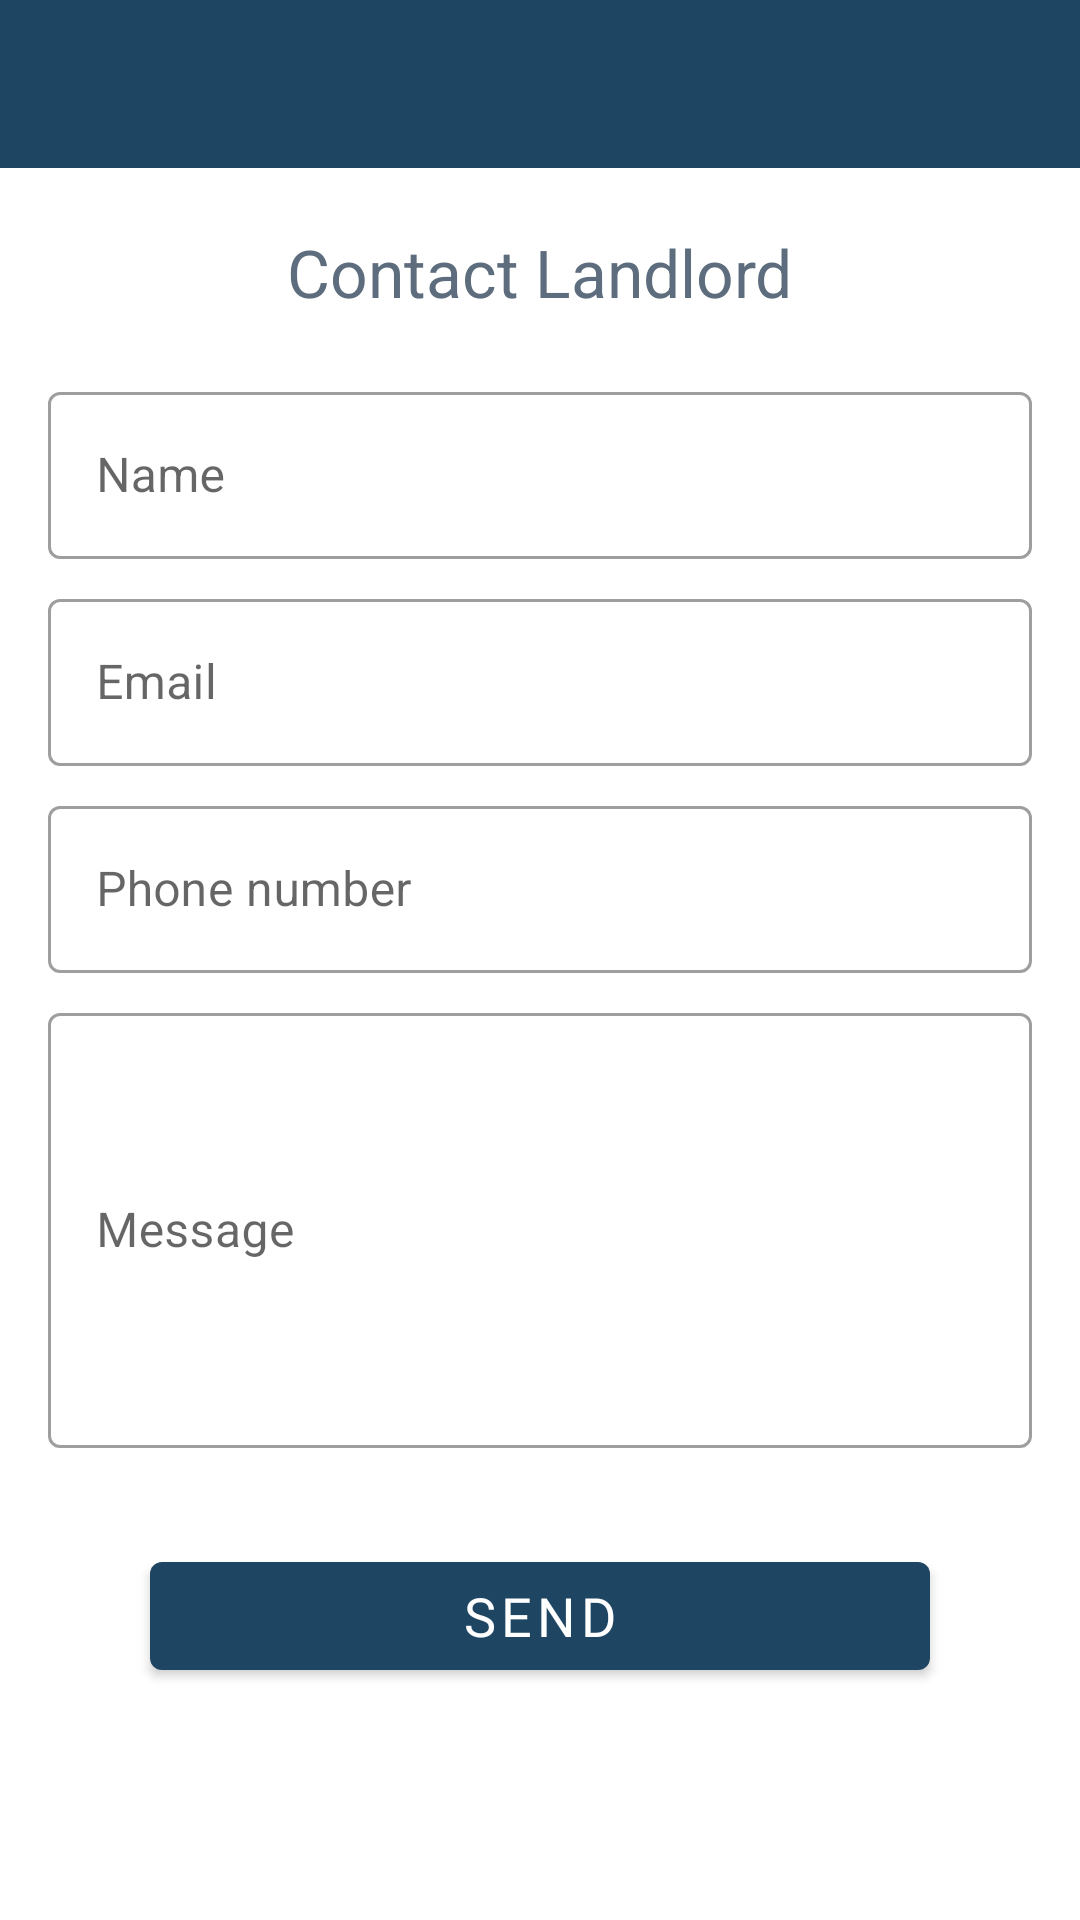

Layout XML and referenced resources for this Android screen:
<!-- AndroidManifest.xml: application theme AppTheme.NoActionBar -->
<!-- res/layout/activity_contact_tenant.xml -->
<?xml version="1.0" encoding="utf-8"?>
<RelativeLayout xmlns:android="http://schemas.android.com/apk/res/android"
    xmlns:app="http://schemas.android.com/apk/res-auto"
    xmlns:tools="http://schemas.android.com/tools"
    android:layout_width="match_parent"
    android:layout_height="match_parent"
    tools:context=".properties.add.AddPropertyActivity">

    <include layout="@layout/custom_toolbar" />

    <ScrollView
        android:layout_width="match_parent"
        android:layout_height="wrap_content"
        android:layout_marginTop="?attr/actionBarSize">

        <LinearLayout
            android:layout_width="match_parent"
            android:layout_height="match_parent"
            android:orientation="vertical">

            <TextView
                android:layout_width="wrap_content"
                android:layout_height="wrap_content"
                android:layout_gravity="center_horizontal"
                android:layout_marginTop="20dp"
                android:text="Contact Landlord"

                android:textColor="@color/colorNormalText"
                android:textSize="22sp" />

            <com.google.android.material.textfield.TextInputLayout
                style="@style/Widget.MaterialComponents.TextInputLayout.OutlinedBox"
                android:layout_width="match_parent"
                android:layout_height="wrap_content"
                android:layout_marginStart="16dp"
                android:layout_marginTop="20dp"
                android:layout_marginEnd="16dp"
                android:layout_marginBottom="8dp"
                android:hint="Name">

                <com.google.android.material.textfield.TextInputEditText
                    android:id="@+id/tiet_contact_landlord_name"
                    android:layout_width="match_parent"
                    android:layout_height="wrap_content"
                    android:inputType="text"
                    android:maxLines="1" />
            </com.google.android.material.textfield.TextInputLayout>


            <com.google.android.material.textfield.TextInputLayout
                style="@style/Widget.MaterialComponents.TextInputLayout.OutlinedBox"
                android:layout_width="match_parent"
                android:layout_height="wrap_content"
                android:layout_marginStart="16dp"
                android:layout_marginEnd="16dp"
                android:layout_marginBottom="8dp"
                android:hint="Email">

                <com.google.android.material.textfield.TextInputEditText
                    android:id="@+id/tiet_contact_landlord_email"
                    android:layout_width="match_parent"
                    android:layout_height="wrap_content"
                    android:inputType="text"
                    android:maxLines="1" />
            </com.google.android.material.textfield.TextInputLayout>

            <com.google.android.material.textfield.TextInputLayout
            style="@style/Widget.MaterialComponents.TextInputLayout.OutlinedBox"
            android:layout_width="match_parent"
            android:layout_height="wrap_content"
            android:layout_marginStart="16dp"
            android:layout_marginEnd="16dp"
            android:layout_marginBottom="8dp"
            android:hint="Phone number">

            <com.google.android.material.textfield.TextInputEditText
                android:id="@+id/tiet_contact_landlord_phone_number"
                android:layout_width="match_parent"
                android:layout_height="wrap_content"
                android:inputType="text"
                android:maxLines="1" />
        </com.google.android.material.textfield.TextInputLayout>

            <com.google.android.material.textfield.TextInputLayout
                style="@style/Widget.MaterialComponents.TextInputLayout.OutlinedBox"
                android:layout_width="match_parent"
                android:layout_height="wrap_content"
                android:layout_marginStart="16dp"
                android:layout_marginEnd="16dp"
                android:layout_marginBottom="8dp"
                android:hint="Message">

                <com.google.android.material.textfield.TextInputEditText
                    android:id="@+id/tiet_contact_landlord_message"
                    android:layout_width="match_parent"
                    android:layout_height="145dp"
                    android:inputType="textCapSentences|textMultiLine"
                    android:maxLines="20"/>
            </com.google.android.material.textfield.TextInputLayout>


            <com.google.android.material.button.MaterialButton
                android:id="@+id/btn_contact_landlord_send"
                style="@style/ButtonText"
                android:layout_width="match_parent"
                android:layout_height="wrap_content"
                android:layout_marginStart="50dp"
                android:layout_marginTop="24dp"
                android:layout_marginBottom="24dp"
                android:layout_marginEnd="50dp"
                android:text="Send" />


        </LinearLayout>

    </ScrollView>

</RelativeLayout>
<!-- res/layout/custom_toolbar.xml (included above) -->
<?xml version="1.0" encoding="utf-8"?>
<androidx.appcompat.widget.Toolbar xmlns:android="http://schemas.android.com/apk/res/android"
    xmlns:app="http://schemas.android.com/apk/res-auto"
    android:id="@+id/custom_toolbar"
    android:theme="@style/ToolbarTheme"
    android:layout_width="match_parent"
    android:layout_height="wrap_content"
    android:background="@color/colorPrimary"
    android:minHeight="?attr/actionBarSize"
    android:orientation="vertical"
    app:titleTextColor="@color/white" />
<!-- resources referenced by this layout -->
<resources>
  <color name="colorNormalText">#5d6d7e</color>
  <color name="colorPrimary">#1e4562</color>
  <color name="white">#FFF</color>
  <style name="ButtonText">
          <item name="android:fontFamily">@font/kollektif</item>
          <item name="android:textSize">18sp</item>
          <item name="android:textColor">@color/white</item>
      </style>
  <style name="AppTheme.NoActionBar">
          <item name="windowActionBar">false</item>
          <item name="windowNoTitle">true</item>
          <item name="android:windowFullscreen">true</item>
      </style>
</resources>
